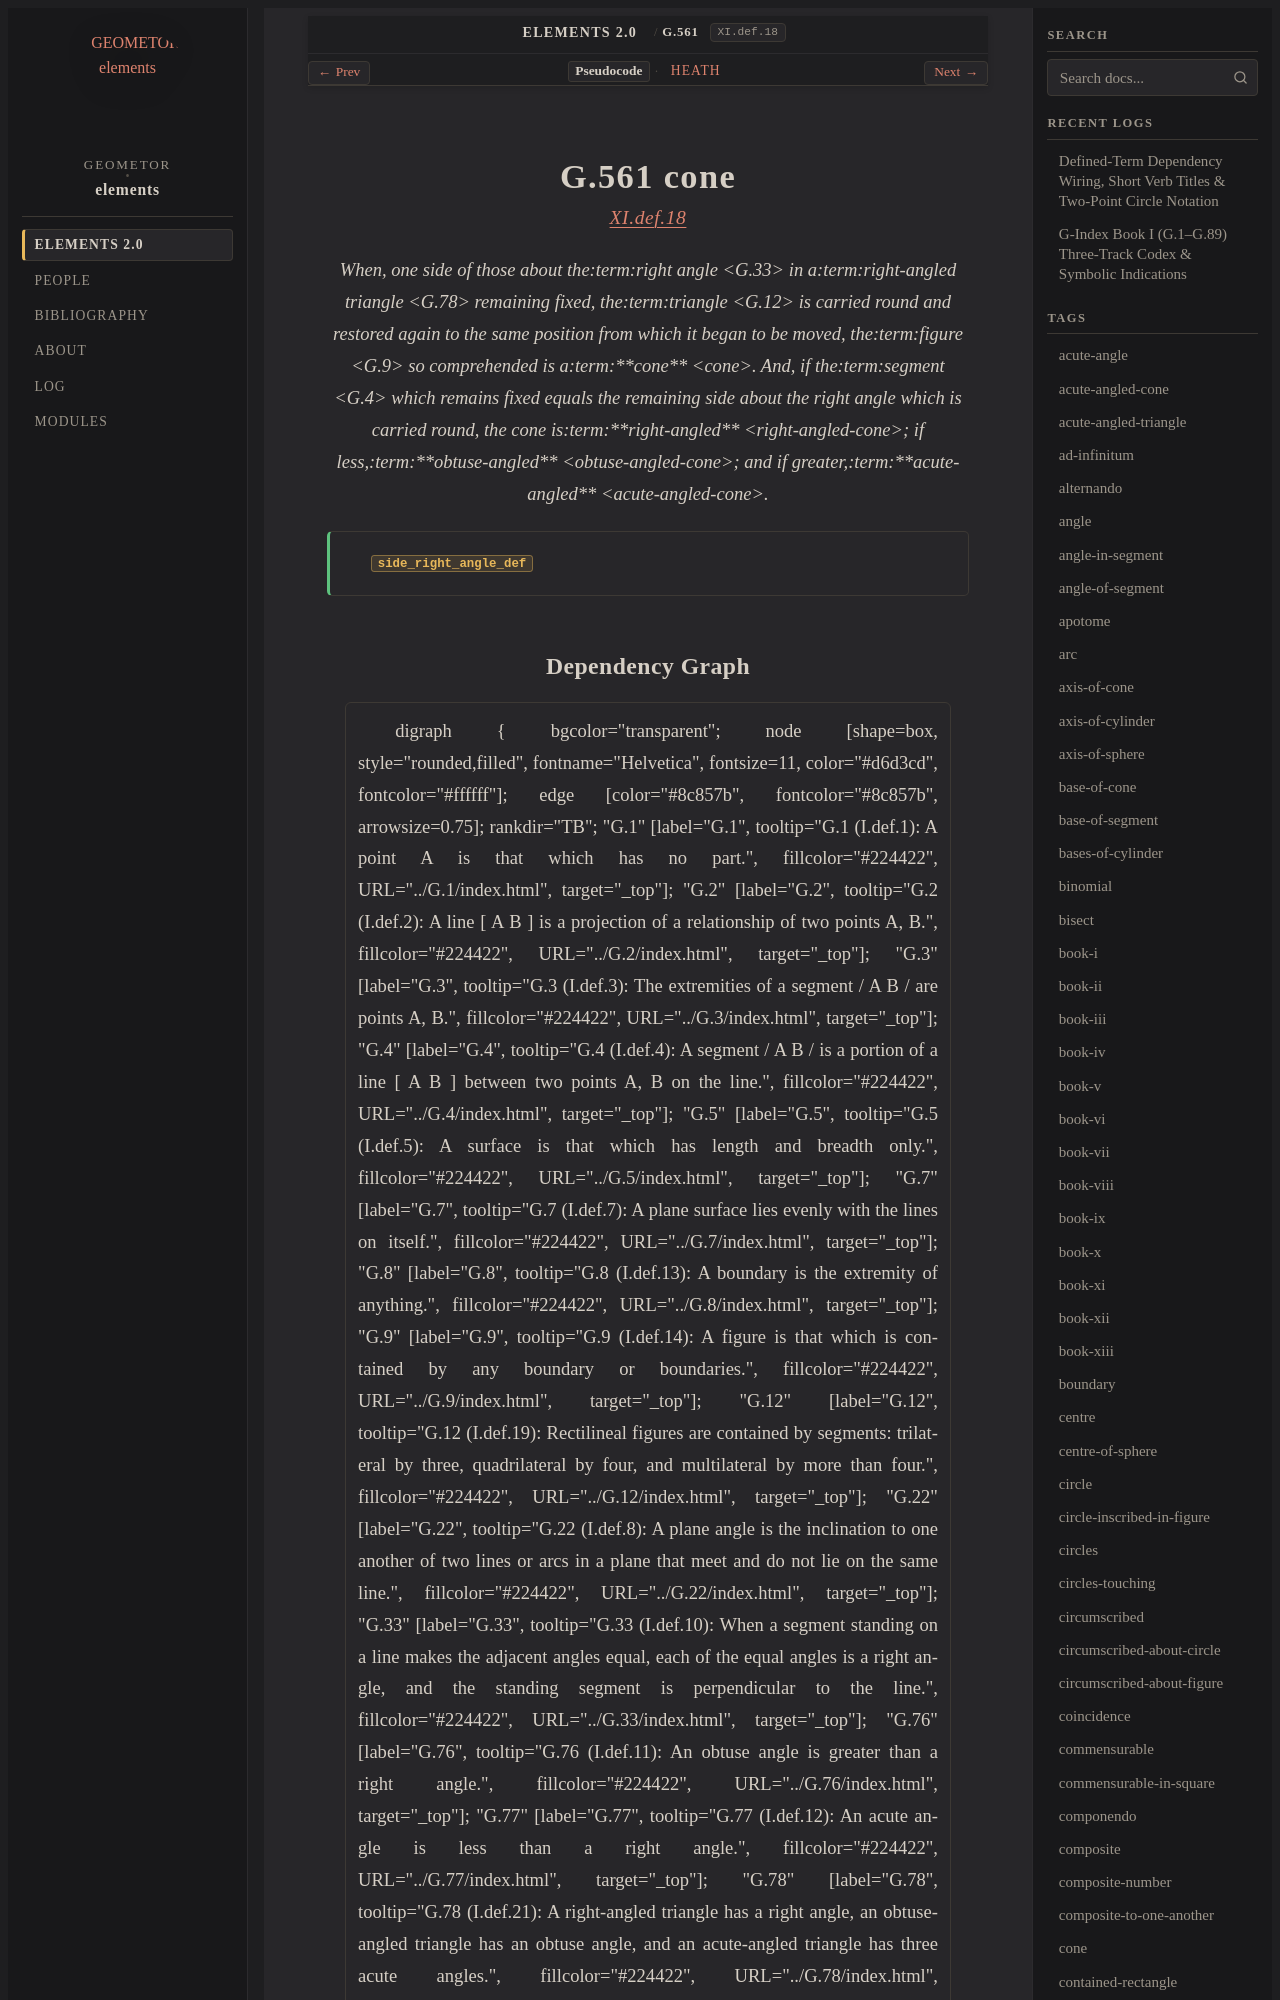

repository: geometor/elements · page: elements2/G.561/index.html · generator: sphinx

:order: 561
:number: 561
:canonical_id: G.561
:original_id: XI.def.18
:title: G.561 cone
:volume: III
:book: XI
:type: def
:categories: definition, solid-geometry
:category: definition, solid-geometry
:tags: book-xi, right-angle, right-angled-triangle, trilateral, figure, cone, straight-line, right-angled-cone, obtuse-angled-cone, acute-angled-cone, obtuse-angle, acute-angle
:dependencies: G.4, G.9, G.12, G.33, G.78
:excerpt: When, one side of those about theright angle in aright-angled triangle remaining fixed, thetriangle is carried round and restored again to the same position from which it began to be moved, thefigure so comprehended is acone. And, if thesegment which remains fixed equals the remaining side about the right angle which is carried round, the cone isright-angled; if less,obtuse-angled; and if greater,acute-angled.

.. _G.561:
.. _XI.def.18:
